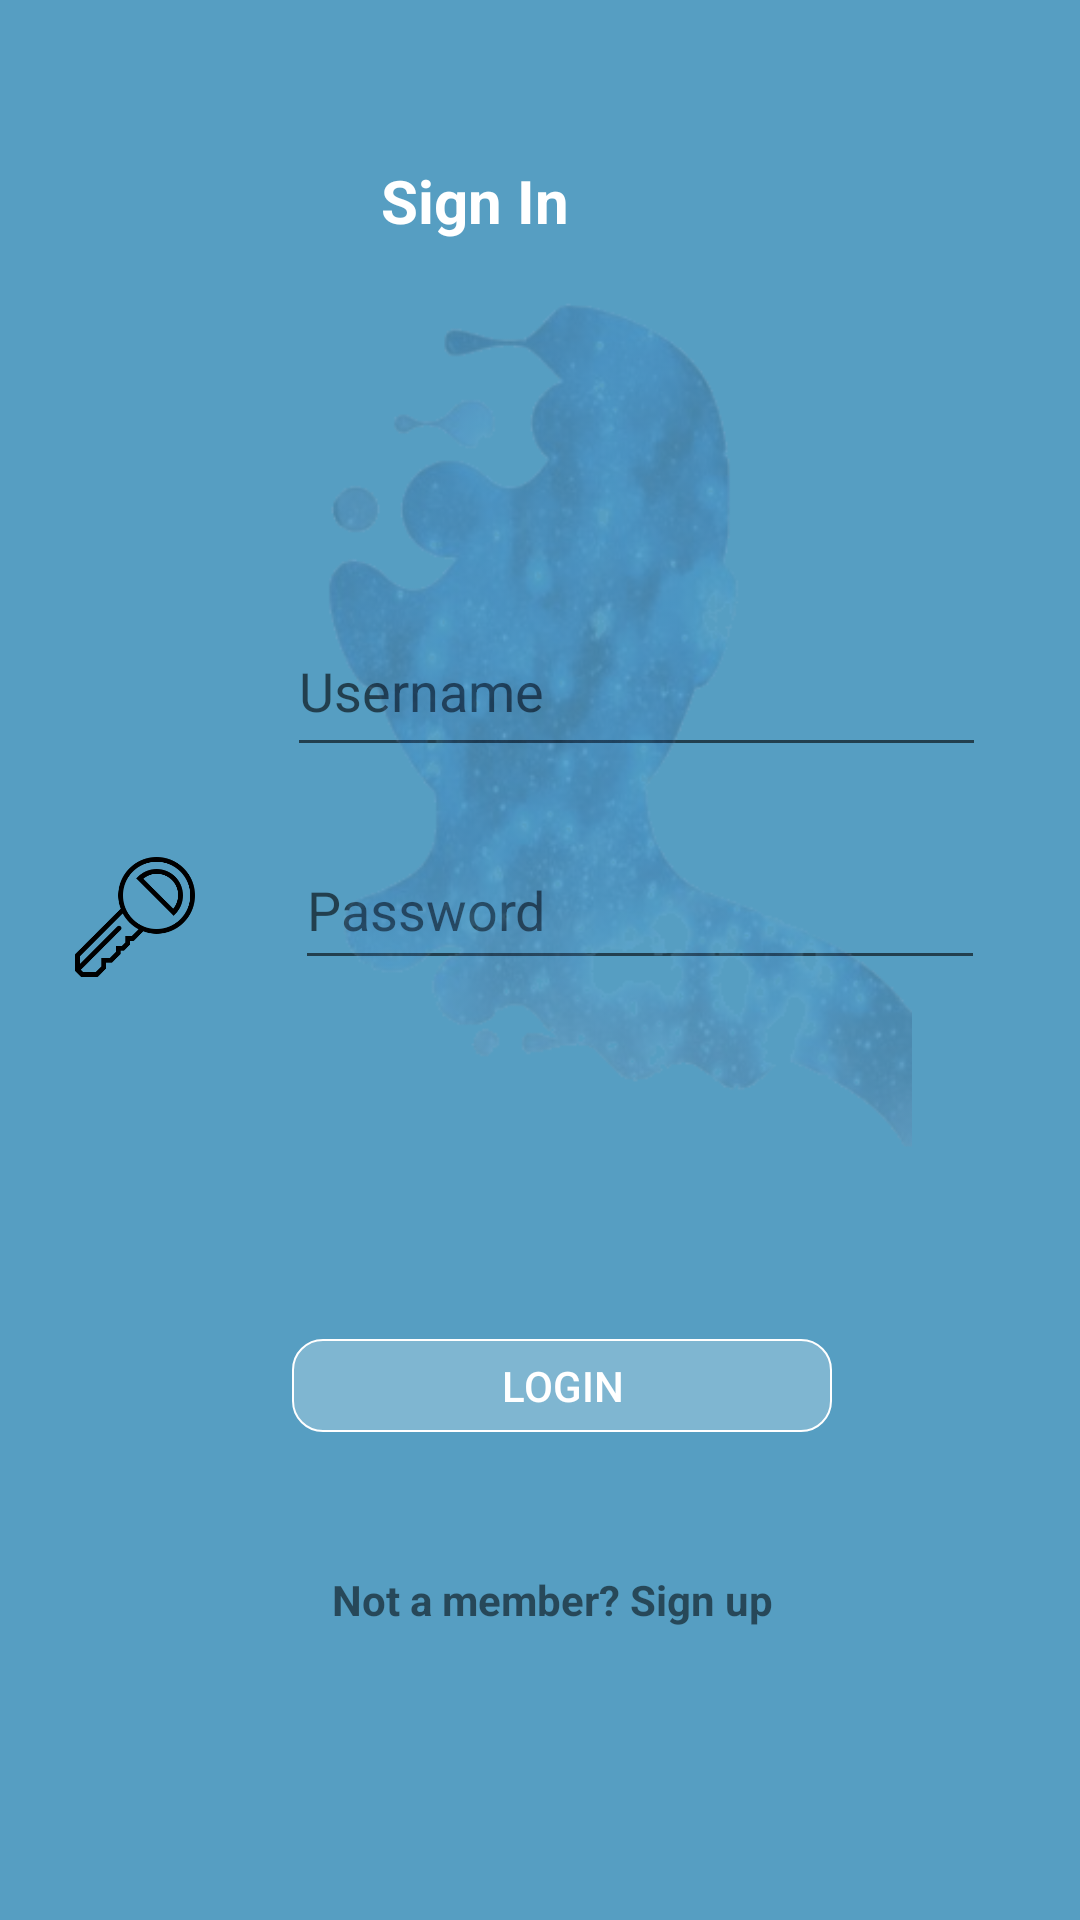

This screen was rendered from an Android layout file. Write that file and the resources it references.
<!-- AndroidManifest.xml: application theme AppTheme -->
<!-- res/layout/activity_login.xml -->
<?xml version="1.0" encoding="utf-8"?>
<RelativeLayout xmlns:android="http://schemas.android.com/apk/res/android"
    xmlns:app="http://schemas.android.com/apk/res-auto"
    xmlns:tools="http://schemas.android.com/tools"
    android:layout_width="match_parent"
    android:layout_height="match_parent"
    tools:context=".login">

    <androidx.constraintlayout.widget.ConstraintLayout
        android:id="@+id/signuptextview"
        android:layout_width="match_parent"
        android:layout_height="match_parent"
        android:background="#569ec2">


        <Button
            android:id="@+id/login"
            android:layout_width="180dp"
            android:layout_height="31dp"
            android:background="@drawable/rounded_button"
            android:text="Login"
            android:textColor="@android:color/white"
            app:layout_constraintBottom_toBottomOf="parent"
            app:layout_constraintEnd_toEndOf="parent"
            app:layout_constraintHorizontal_bias="0.541"
            app:layout_constraintStart_toStartOf="parent"
            app:layout_constraintTop_toTopOf="parent"
            app:layout_constraintVertical_bias="0.733" />

        <EditText
            android:id="@+id/username"
            android:layout_width="233dp"
            android:layout_height="54dp"
            android:ems="10"
            android:hint="Username"
            android:inputType="textPersonName"
            android:textColor="@android:color/white"
            android:textColorLink="@android:color/white"
            app:layout_constraintBottom_toBottomOf="parent"
            app:layout_constraintEnd_toEndOf="parent"
            app:layout_constraintHorizontal_bias="0.752"
            app:layout_constraintStart_toStartOf="parent"
            app:layout_constraintTop_toTopOf="parent"
            app:layout_constraintVertical_bias="0.344" />

        <EditText
            android:id="@+id/password"
            android:layout_width="230dp"
            android:layout_height="50dp"
            android:ems="10"
            android:hint="Password"
            android:inputType="textPassword"
            android:textColor="@color/cardview_dark_background"
            android:textColorLink="@color/cardview_dark_background"
            app:layout_constraintBottom_toBottomOf="parent"
            app:layout_constraintEnd_toEndOf="parent"
            app:layout_constraintHorizontal_bias="0.757"
            app:layout_constraintStart_toStartOf="parent"
            app:layout_constraintTop_toTopOf="parent"
            app:layout_constraintVertical_bias="0.469" />

        <ImageView
            android:id="@+id/logo"
            android:layout_width="218dp"
            android:layout_height="410dp"
            android:layout_marginLeft="72dp"
            android:layout_marginStart="72dp"
            android:alpha="0.2"
            android:visibility="visible"
            app:layout_constraintBottom_toBottomOf="parent"
            app:layout_constraintEnd_toEndOf="parent"
            app:layout_constraintHorizontal_bias="0.198"
            app:layout_constraintStart_toStartOf="parent"
            app:layout_constraintTop_toTopOf="parent"
            app:layout_constraintVertical_bias="0.193"
            app:srcCompat="@drawable/arunalu_man_tran" />

        <ImageView
            android:id="@+id/pw"
            android:layout_width="40dp"
            android:layout_height="42dp"
            app:layout_constraintBottom_toBottomOf="parent"
            app:layout_constraintEnd_toEndOf="parent"
            app:layout_constraintHorizontal_bias="0.078"
            app:layout_constraintStart_toStartOf="parent"
            app:layout_constraintTop_toTopOf="parent"
            app:layout_constraintVertical_bias="0.476"
            app:srcCompat="@drawable/pw" />

        <ImageView
            android:id="@+id/imageView5"
            android:layout_width="43dp"
            android:layout_height="40dp"
            app:layout_constraintBottom_toBottomOf="parent"
            app:layout_constraintEnd_toEndOf="@+id/username"
            app:layout_constraintHorizontal_bias="0.08"
            app:layout_constraintStart_toStartOf="parent"
            app:layout_constraintTop_toTopOf="parent"
            app:layout_constraintVertical_bias="0.357"
            app:srcCompat="@drawable/un" />

        <TextView
            android:id="@+id/logintext"
            android:layout_width="228dp"
            android:layout_height="41dp"
            android:text="Sign In"
            android:textColor="@android:color/white"
            android:textSize="20sp"
            android:textStyle="bold"
            app:layout_constraintBottom_toBottomOf="parent"
            app:layout_constraintEnd_toEndOf="parent"
            app:layout_constraintHorizontal_bias="0.961"
            app:layout_constraintStart_toStartOf="parent"
            app:layout_constraintTop_toTopOf="parent"
            app:layout_constraintVertical_bias="0.089" />

        <TextView
            android:id="@+id/signuplink"
            android:layout_width="229dp"
            android:layout_height="53dp"
            android:text="        Not a member? Sign up"
            android:textSize="14sp"
            android:textStyle="bold"
            app:layout_constraintBottom_toBottomOf="parent"
            app:layout_constraintEnd_toEndOf="parent"
            app:layout_constraintHorizontal_bias="0.642"
            app:layout_constraintStart_toStartOf="parent"
            app:layout_constraintTop_toTopOf="parent"
            app:layout_constraintVertical_bias="0.892" />


    </androidx.constraintlayout.widget.ConstraintLayout>
</RelativeLayout>
<!-- resources referenced by this layout -->
<resources>
  <!-- drawable arunalu_man_tran: png bitmap (drawable, 133172 bytes) -->
  <!-- drawable pw: png bitmap (drawable, 6624 bytes) -->
  <!-- drawable rounded_button (drawable) -->
  <?xml version="1.0" encoding="utf-8"?>
  <shape xmlns:android="http://schemas.android.com/apk/res/android">
      <solid android:color="#50dae9f1"/>
      <corners android:radius="10dp"/>
      <stroke android:width="2px" android:color="#ffffff" />
  </shape>
  <style name="AppTheme" parent="Theme.AppCompat.Light.NoActionBar">
          
          <item name="colorPrimary">@color/colorPrimary</item>
          <item name="colorPrimaryDark">@color/colorPrimaryDark</item>
          <item name="colorAccent">@color/colorAccent</item>
      </style>
  <color name="colorPrimary">#6200EE</color>
  <color name="colorPrimaryDark">#3700B3</color>
  <color name="colorAccent">#03DAC5</color>
</resources>
